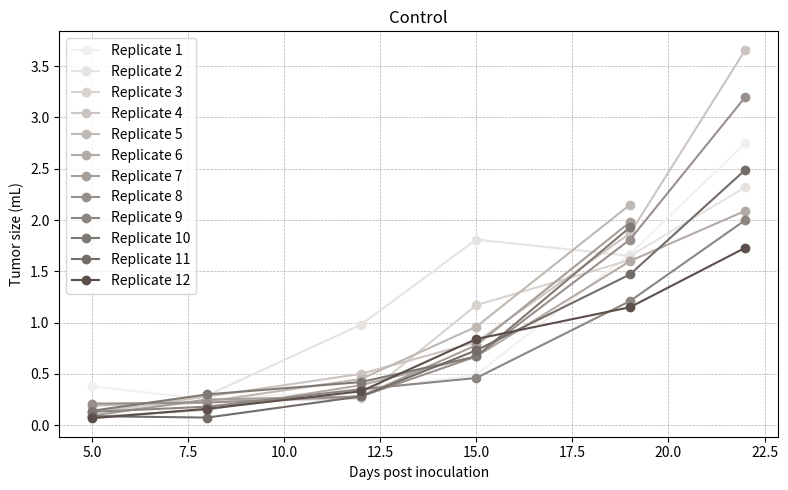
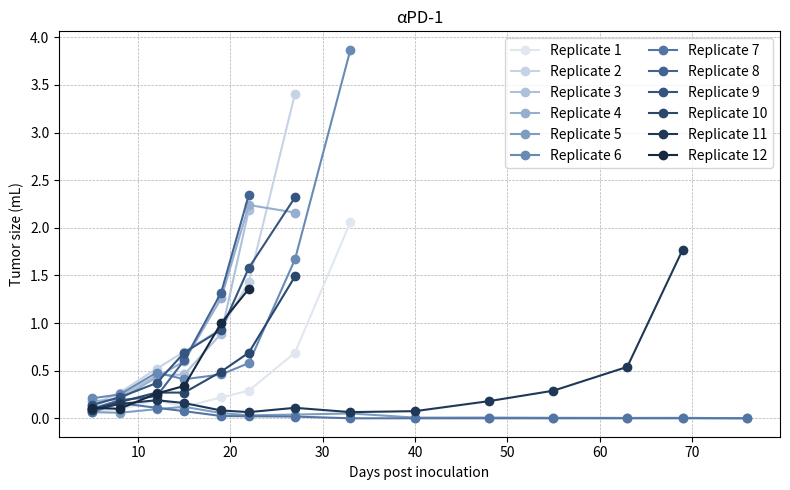
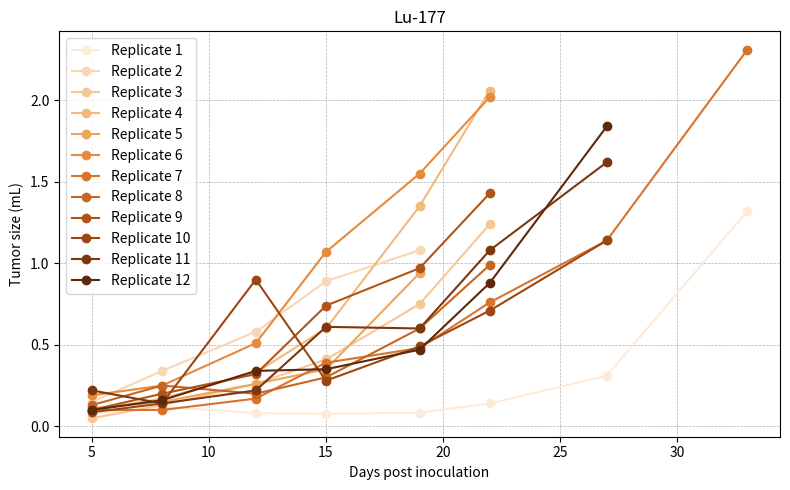
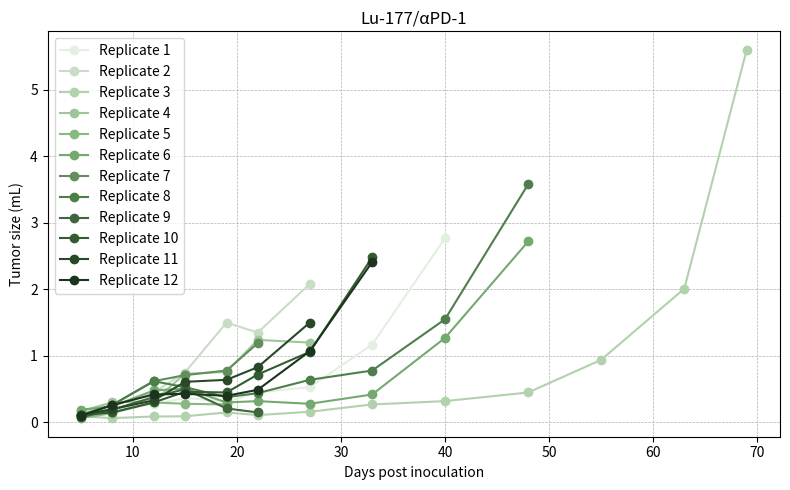

Reproduce these figures in Python, in order.

import matplotlib.pyplot as plt
import pandas as pd
import numpy as np

# Define days (same for all groups)
days = [5, 8, 12, 15, 19, 22, 27, 33, 40, 48, 55, 63, 69, 76]


# Replicates
groupA = [
    [0.38, 0.25, 0.34, 0.49, 1.67, 2.75] + [np.nan]*(len(days)-6),
    [0.077, 0.29, 0.98, 1.81, 1.65, 2.32] + [np.nan]*(len(days)-6),
    [0.13, 0.23, 0.26, 1.17, 1.61, np.nan] + [np.nan]*(len(days)-6),
    [0.13, 0.28, 0.50, 0.81, 1.87, 3.66] + [np.nan]*(len(days)-6),
    [0.19, 0.23, 0.45, 0.96, 2.15, np.nan] + [np.nan]*(len(days)-6),
    [0.078, 0.15, 0.39, 0.67, 1.60, 2.09] + [np.nan]*(len(days)-6),
    [0.094, 0.25, 0.28, 0.78, 1.98, np.nan] + [np.nan]*(len(days)-6),
    [0.21, 0.22, 0.28, 0.67, 1.81, 3.20] + [np.nan]*(len(days)-6),
    [0.13, 0.18, 0.35, 0.46, 1.21, 2.00] + [np.nan]*(len(days)-6),
    [0.14, 0.30, 0.42, 0.67, 1.93, np.nan] + [np.nan] * (len(days)-6),
    [0.088, 0.074, 0.28, 0.73, 1.47, 2.49] + [np.nan] * (len(days)-6),
    [0.067, 0.16, 0.33, 0.84, 1.15, 1.73] + [np.nan]*(len(days)-6)
]

groupB = [
    [0.076, 0.094, 0.19, 0.12, 0.22, 0.29, 0.69, 2.06, np.nan, np.nan, np.nan, np.nan, np.nan, np.nan],
    [0.14, 0.27, 0.52, 0.70, 0.94, 1.43, 3.41, np.nan, np.nan, np.nan, np.nan, np.nan, np.nan, np.nan],
    [0.13, 0.23, 0.45, 0.46, 0.89, 2.19, np.nan, np.nan, np.nan, np.nan, np.nan, np.nan, np.nan, np.nan],
    [0.18, 0.20, 0.43, 0.60, 1.26, 2.24, 2.16, np.nan, np.nan, np.nan, np.nan, np.nan, np.nan, np.nan],
    [0.065, 0.058, 0.096, 0.12, 0.055, 0.031, 0.039, 0.051, 0.0071, 0.0079, 0.0054, 0.0040, 0.0048, 0],
    [0.21, 0.25, 0.48, 0.41, 0.46, 0.58, 1.67, 3.87, np.nan, np.nan, np.nan, np.nan, np.nan, np.nan],
    [0.063, 0.16, 0.11, 0.075, 0.024, 0.021, 0.018, 0, 0, 0, 0, 0, 0, 0],
    [0.10, 0.19, 0.23, 0.61, 1.32, 2.35, np.nan, np.nan, np.nan, np.nan, np.nan, np.nan, np.nan, np.nan],
    [0.14, 0.22, 0.37, 0.69, 0.93, 1.58, 2.32, np.nan, np.nan, np.nan, np.nan, np.nan, np.nan, np.nan],
    [0.095, 0.17, 0.27, 0.27, 0.49, 0.69, 1.49, np.nan, np.nan, np.nan, np.nan, np.nan, np.nan, np.nan],
    [0.091, 0.15, 0.19, 0.16, 0.082, 0.065, 0.11, 0.065, 0.075, 0.18, 0.29, 0.54, 1.77, np.nan],
    [0.11, 0.10, 0.26, 0.34, 1.00, 1.36, np.nan, np.nan, np.nan, np.nan, np.nan, np.nan, np.nan, np.nan]
]

groupC = [
    [0.076, 0.12, 0.081, 0.076, 0.084, 0.14, 0.31, 1.32] + [np.nan]*(len(days)-8),
    [0.15, 0.34, 0.58, 0.89, 1.08, np.nan, np.nan, np.nan] + [np.nan]*(len(days)-8),
    [0.049, 0.13, 0.26, 0.41, 0.75, 1.24, np.nan, np.nan] + [np.nan]*(len(days)-8),
    [0.10, 0.17, 0.33, 0.60, 1.35, 2.06, np.nan, np.nan] + [np.nan]*(len(days)-8),
    [0.11, 0.15, 0.26, 0.35, 0.94, np.nan, np.nan, np.nan] + [np.nan]*(len(days)-8),
    [0.19, 0.25, 0.51, 1.07, 1.55, 2.02, np.nan, np.nan] + [np.nan]*(len(days)-8),
    [0.10, 0.10, 0.17, 0.39, 0.48, 0.76, 1.14, 2.31] + [np.nan]*(len(days)-8),
    [0.13, 0.25, 0.20, 0.30, 0.60, 0.99, np.nan, np.nan] + [np.nan]*(len(days)-8),
    [0.10, 0.20, 0.32, 0.74, 0.97, 1.43, np.nan, np.nan] + [np.nan]*(len(days)-8),
    [0.086, 0.14, 0.90, 0.28, 0.49, 0.71, 1.14, np.nan] + [np.nan]*(len(days)-8),
    [0.22, 0.14, 0.22, 0.61, 0.60, 1.08, 1.62, np.nan] + [np.nan]*(len(days)-8),
    [0.10, 0.16, 0.34, 0.35, 0.47, 0.88, 1.84, np.nan] + [np.nan]*(len(days)-8)
]

groupD = [
    [0.062, 0.20, 0.27, 0.37, 0.31, 0.45, 0.53, 1.17, 2.77, np.nan, np.nan, np.nan, np.nan] + [np.nan]*(len(days)-13),
    [0.15, 0.25, 0.45, 0.75, 1.50, 1.35, 2.08, np.nan, np.nan, np.nan, np.nan, np.nan, np.nan] + [np.nan]*(len(days)-13),
    [0.093, 0.065, 0.089, 0.092, 0.15, 0.11, 0.16, 0.27, 0.32, 0.45, 0.94, 2.01, 5.60] + [np.nan]*(len(days)-13),
    [0.17, 0.30, 0.32, 0.73, 0.76, 1.24, 1.20, np.nan, np.nan, np.nan, np.nan, np.nan, np.nan] + [np.nan]*(len(days)-13),
    [0.065, 0.14, 0.30, 0.28, 0.27, np.nan, np.nan, np.nan, np.nan, np.nan, np.nan, np.nan, np.nan] + [np.nan]*(len(days)-13),
    [0.19, 0.24, 0.48, 0.51, 0.30, 0.32, 0.28, 0.42, 1.27, 2.72, np.nan, np.nan, np.nan] + [np.nan]*(len(days)-13),
    [0.11, 0.26, 0.62, 0.71, 0.78, 1.19, np.nan, np.nan, np.nan, np.nan, np.nan, np.nan, np.nan] + [np.nan]*(len(days)-13),
    [0.11, 0.26, 0.62, 0.53, 0.38, 0.44, 0.64, 0.78, 1.55, 3.58, np.nan, np.nan, np.nan] + [np.nan]*(len(days)-13),
    [0.075, 0.19, 0.38, 0.50, 0.21, 0.15, np.nan, np.nan, np.nan, np.nan, np.nan, np.nan, np.nan] + [np.nan]*(len(days)-13),
    [0.11, 0.15, 0.30, 0.46, 0.45, 0.72, 1.06, 2.48, np.nan, np.nan, np.nan, np.nan, np.nan] + [np.nan]*(len(days)-13),
    [0.11, 0.20, 0.33, 0.61, 0.64, 0.83, 1.50, np.nan, np.nan, np.nan, np.nan, np.nan, np.nan] + [np.nan]*(len(days)-13),
    [0.10, 0.26, 0.42, 0.43, 0.40, 0.49, 1.07, 2.41, np.nan, np.nan, np.nan, np.nan, np.nan] + [np.nan]*(len(days)-13)
]

groups = {
    "Control": groupA,
    "αPD-1": groupB,
    "Lu-177": groupC,
    "Lu-177/αPD-1": groupD
}
grays = [
    "#f2f0ef", "#e6e3e1", "#d9d3ce", "#ccc4c0",
    "#bfb8b3", "#b3aaa5", "#a69e99", "#99908d",
    "#8c8580", "#7f7974", "#736c68", "#5c4f4b"
]

blues = [
    "#e0e7f1", "#c6d3e6", "#aec1da", "#96afcf",
    "#7e9dc1", "#688bb6", "#5375a6", "#426494",
    "#355580", "#2a476d", "#203857", "#162940"
]

oranges = [
    "#fdebd8", "#f8d7b5", "#f5c897", "#f2b97d",
    "#eda55c", "#e68a3c", "#d7732d", "#c8661f",
    "#b05519", "#9c4713", "#7d370f", "#5e280b"
]

greens = [
    "#e3f0e1", "#c9ddc6", "#b2d1ad", "#9fc69a",
    "#89b983", "#74a96f", "#618e5b", "#4e7f4a",
    "#40663d", "#335c32", "#284828", "#1c341d"
]

colors = [grays, blues, oranges, greens]

# Plot each group individually with all replicates
for (group_name, replicates), color in zip(groups.items(), colors):
    plt.figure(figsize=(8,5))
    for i, (rep, c) in enumerate(zip(replicates, color), start=1):
        plt.plot(days, rep, marker="o", label=f"Replicate {i}", color=c)
    plt.xlabel("Days post inoculation")
    plt.ylabel("Tumor size (mL)")
    plt.title(f"{group_name}")
    if group_name == "αPD-1":
        plt.legend(ncol=2)
    else:
        plt.legend()
    plt.grid(True, which='both', ls='--', linewidth=0.5)
    plt.tight_layout()
    plt.show()
